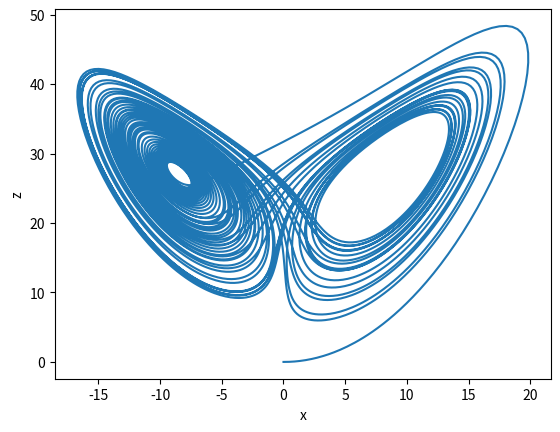
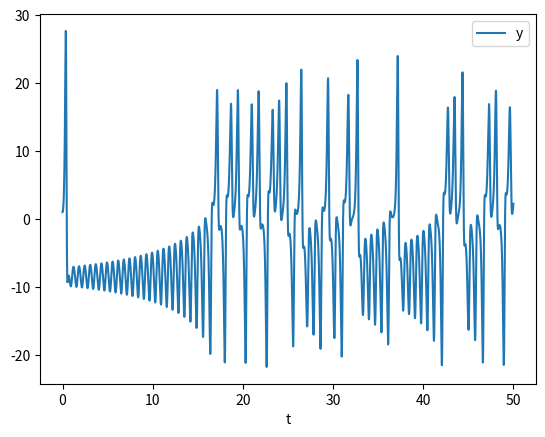

Recreate these plots in Python, in order.
# -*- coding: utf-8 -*-
"""
Created on Mon Jun 21 09:12:50 2021

[redacted]
"""
import numpy as np
import matplotlib.pyplot as plt

def f(r,t):
    x = r[0]
    y = r[1]
    z = r[2]
    fx = 10*(y-x)
    fy = 28*x - y - z*x
    fz = x*y- z*(8.0/3.0)
    return (np.array([fx,fy,fz], dtype='double'))

r = np.array([0.0,1.0,0.0],dtype='double')
a=0.0
b= 50.0
n= 10000
h= (b-a)/n
tlist = np.arange(a,b,h)
xlist=[]
ylist=[]
zlist=[]

for t in tlist:
    xlist.append(r[0])
    ylist.append(r[1])
    zlist.append(r[2])
    k_1 = h*f(r, t)
    k_2 = h*f((r+ 0.5*k_1),(t+ 0.5*h))
    k_3 = h*f((r+ 0.5*k_2),(t+ 0.5*h))
    k_4 = h*f((r+k_3),(t+h))
    r = r + ((k_1+ 2*k_2 + 2*k_3 + k_4)/6)
xlist= np.array(xlist)
ylist= np.array(ylist)
zlist= np.array(zlist)


plt.figure(1)
plt.plot(xlist,zlist)
plt.xlabel("x")
plt.ylabel("z")
plt.show()


plt.figure(2)
plt.plot(tlist,ylist,label="y")
plt.xlabel("t")
plt.legend()
plt.show()
#plt.plot(zlist,tlist, label="z")




   
